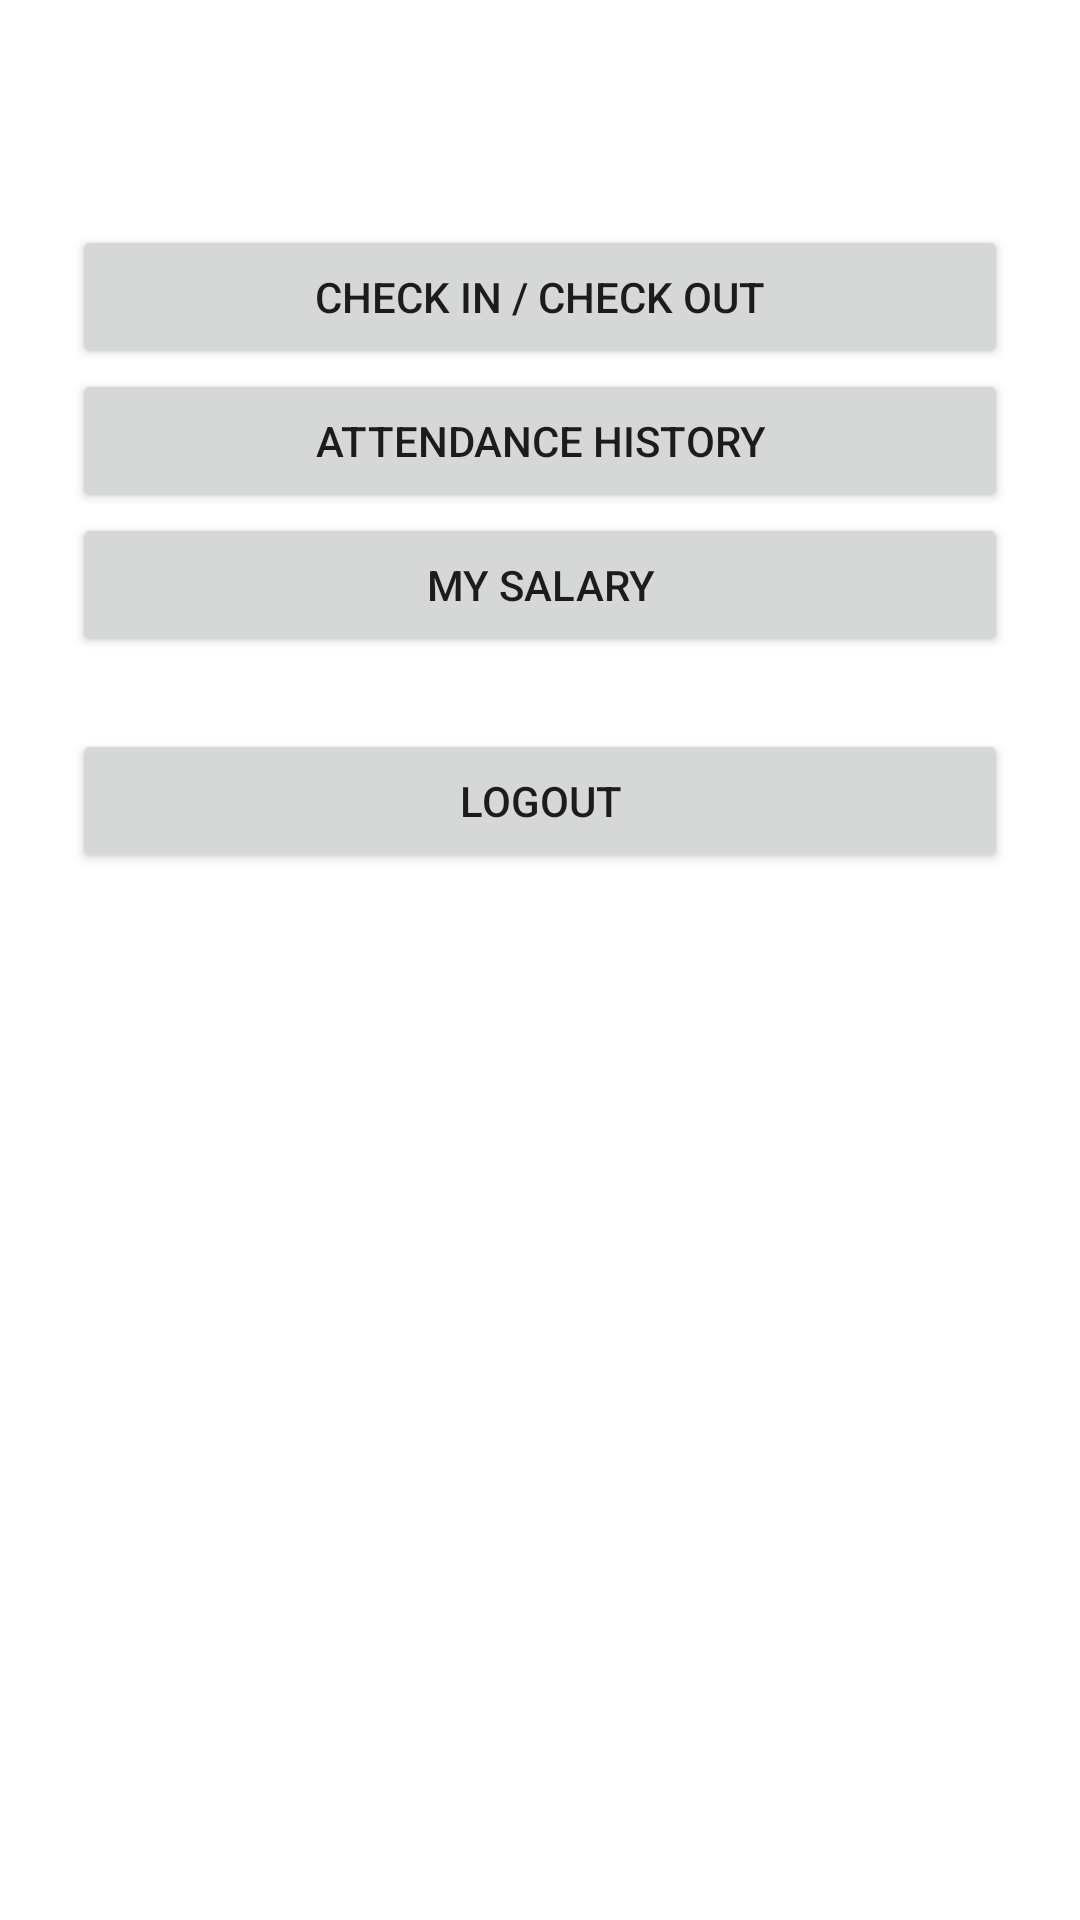

Android layout source for this screen:
<!-- AndroidManifest.xml: application theme Theme.EmployeeManager -->
<!-- res/layout/activity_employee_home.xml -->
<?xml version="1.0" encoding="utf-8"?>
<LinearLayout xmlns:android="http://schemas.android.com/apk/res/android"
    android:layout_width="match_parent"
    android:layout_height="match_parent"
    android:orientation="vertical"
    android:padding="24dp">

    <TextView
        android:id="@+id/tvWelcome"
        android:layout_width="match_parent"
        android:layout_height="wrap_content"
        android:layout_marginBottom="24dp"
        android:textSize="20sp"
        android:textStyle="bold" />

    <Button
        android:id="@+id/btnCheckIn"
        android:layout_width="match_parent"
        android:layout_height="wrap_content"
        android:text="Check In / Check Out" />

    <Button
        android:id="@+id/btnHistory"
        android:layout_width="match_parent"
        android:layout_height="wrap_content"
        android:text="Attendance History" />

    <Button
        android:id="@+id/btnMySalary"
        android:layout_width="match_parent"
        android:layout_height="wrap_content"
        android:text="My Salary" />

    <Button
        android:id="@+id/btnLogout"
        android:layout_width="match_parent"
        android:layout_height="wrap_content"
        android:layout_marginTop="24dp"
        android:text="Logout" />

</LinearLayout>
<!-- resources referenced by this layout -->
<resources>
  <style name="Theme.EmployeeManager" parent="Theme.MaterialComponents.DayNight.DarkActionBar">
          <item name="colorPrimary">#1565C0</item>
          <item name="colorPrimaryVariant">#0D47A1</item>
          <item name="colorOnPrimary">#FFFFFF</item>
          <item name="colorSecondary">#26A69A</item>
          <item name="colorOnSecondary">#FFFFFF</item>
      </style>
</resources>
